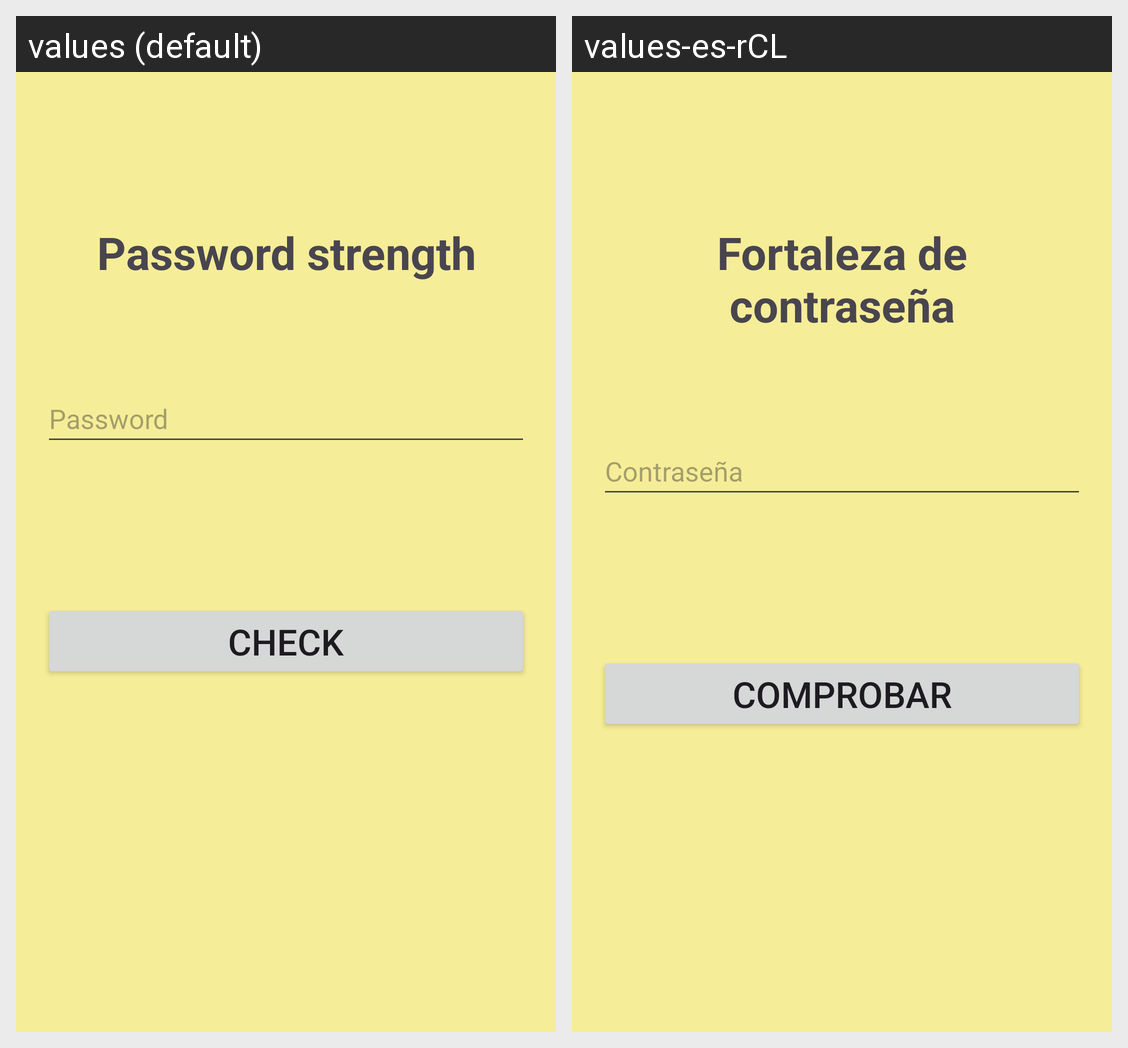

The same Android screen rendered under two of its app's locales, left to right. List the strings drawn on it with the default value and each locale's translation.
Android screen res/layout/activity_main.xml rendered under 2 locales, left to right: values (default), values-es-rCL. Device: Nexus 5 (rendered at 1080×1920; each locale shown at half size, 540×960, under a caption strip naming it); theme Theme.06ModelViewPresenterExample.
Strings drawn on this screen, with the default value and each locale's value (text and hints the layout hard-codes, and strings that could not be matched under every locale, appear in the picture but are not listed):

password_strength
  values: Password strength
  values-es-rCL: Fortaleza de contraseña

password
  values: Password
  values-es-rCL: Contraseña

check
  values: Check
  values-es-rCL: Comprobar
